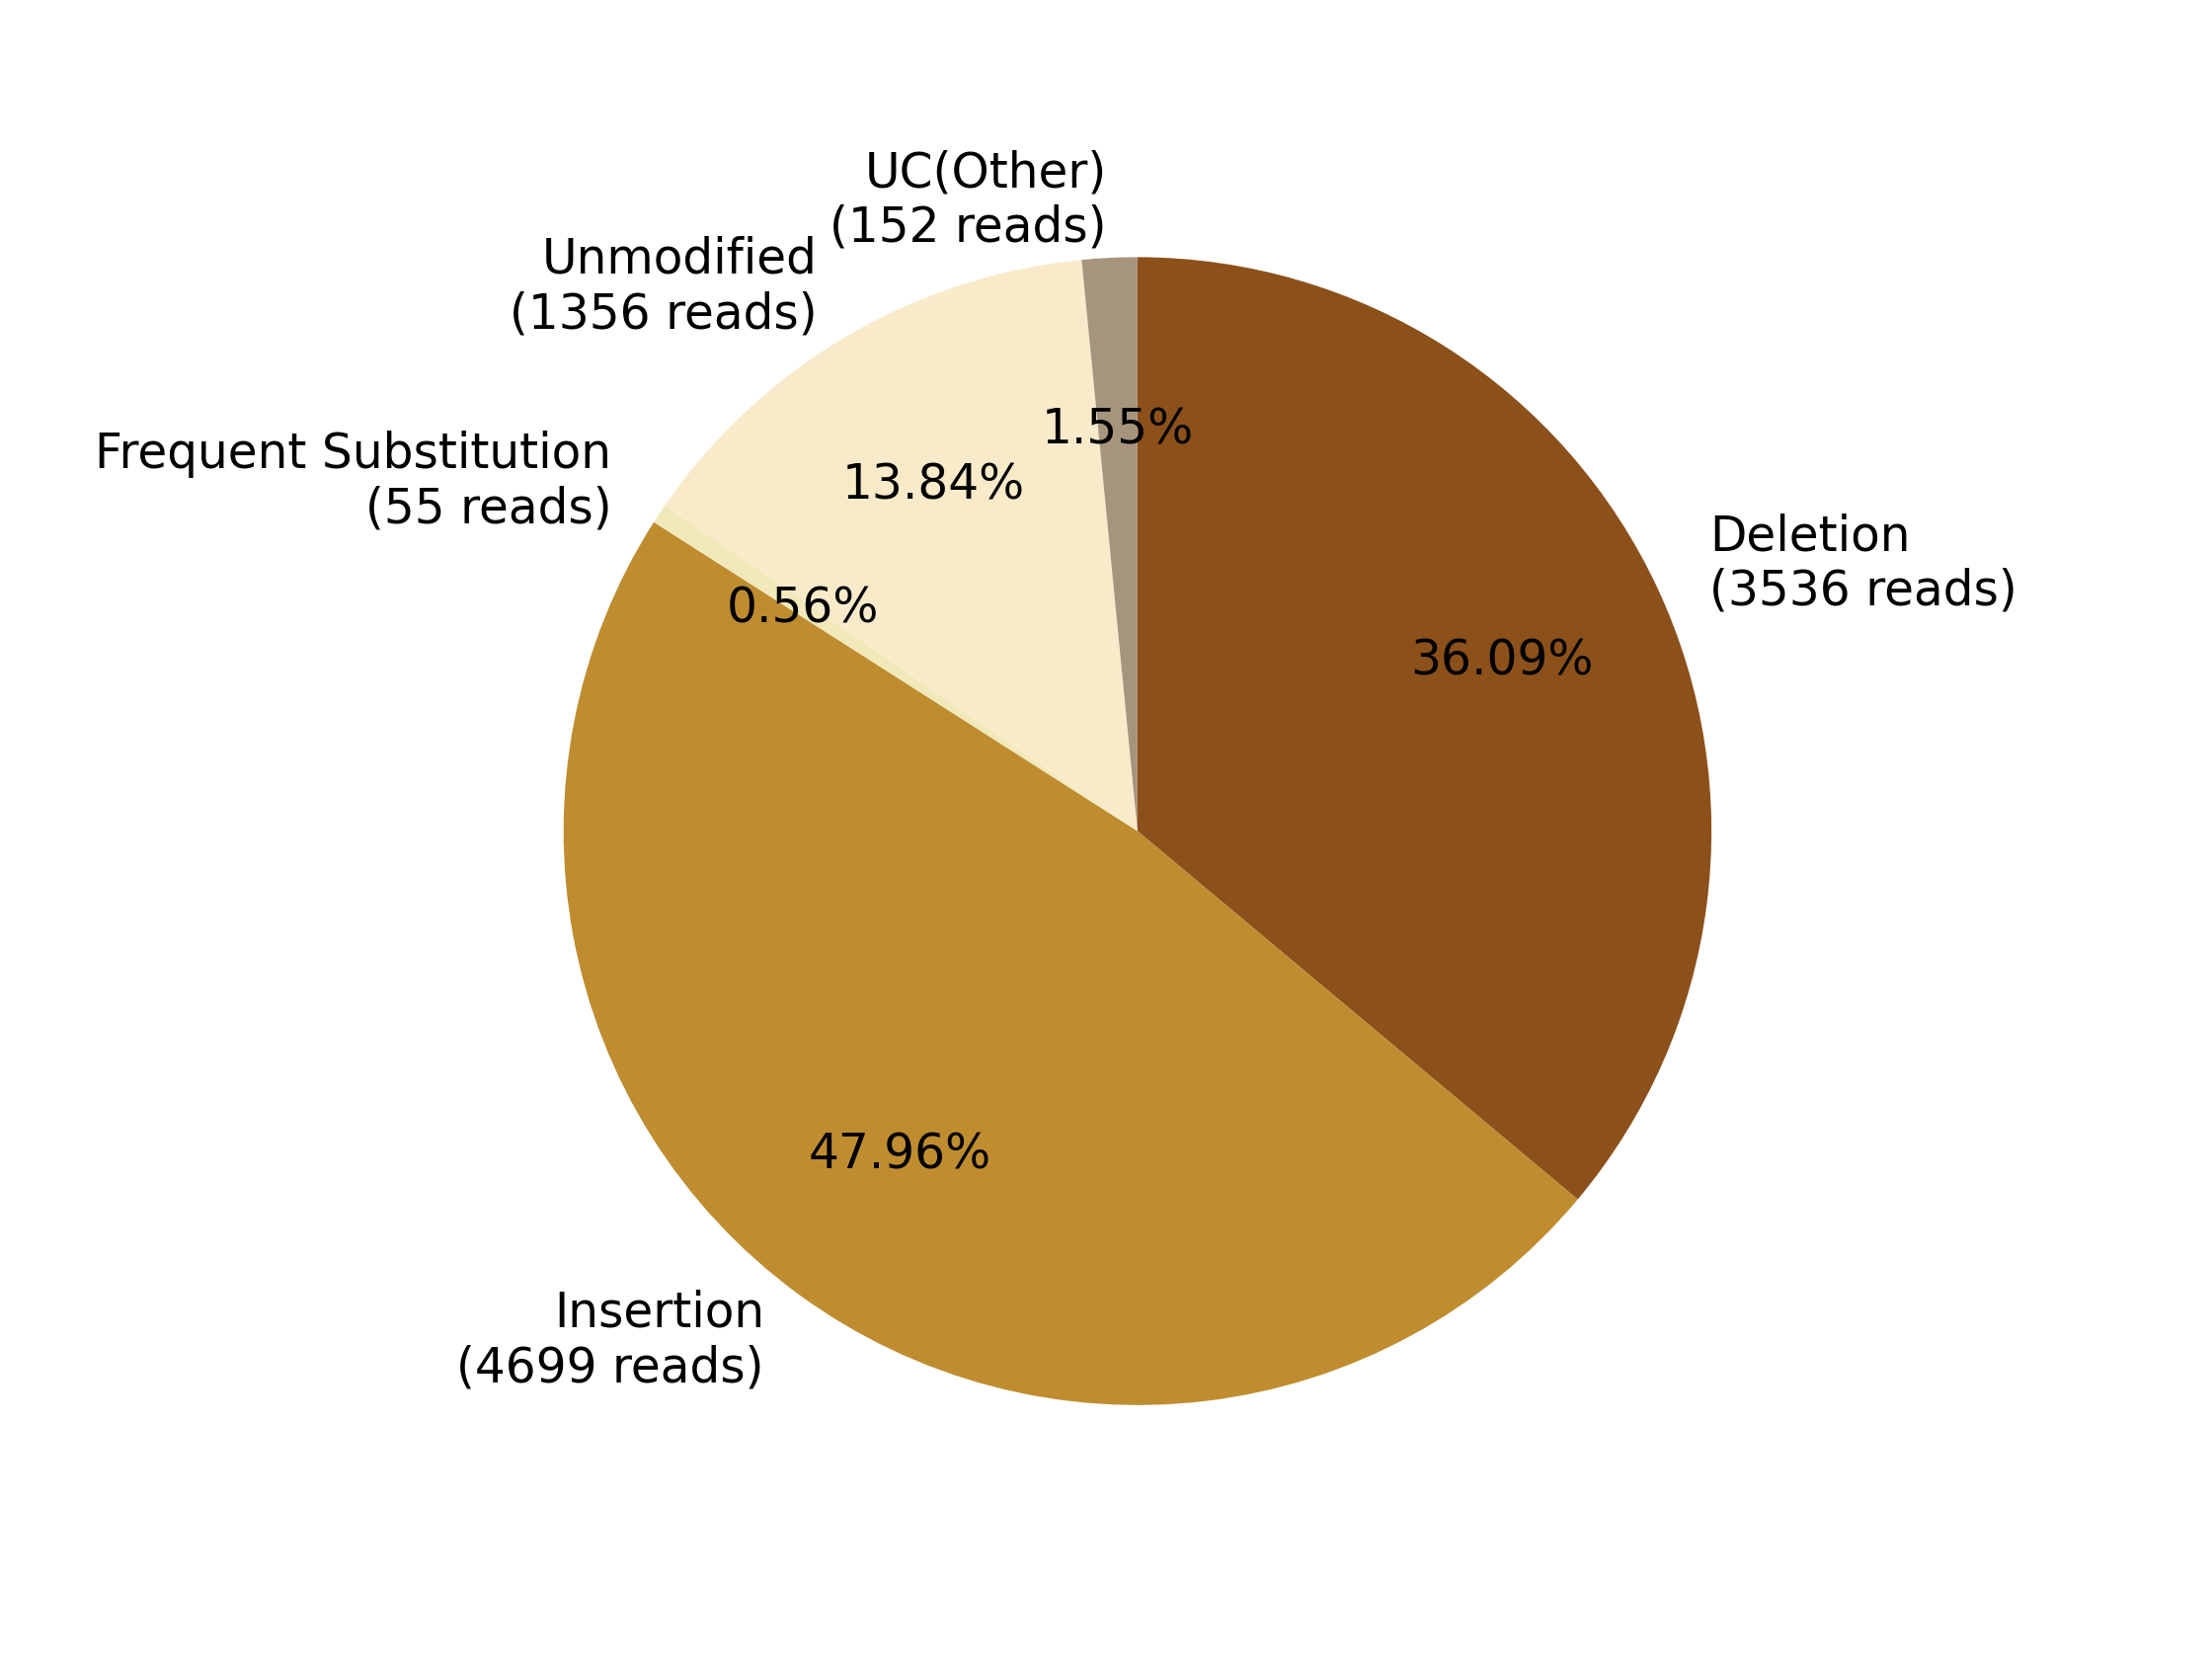

Data behind this chart, as committed beside it:
0, 1, 2, 3, 4, 5, 6, 7
, , Deletion?(3536 reads), Insertion?(4699 reads), Frequent Substitution?(55 reads), Unmodified?(1356 reads), , UC(Other)?(152 reads)
0, 0, 3536, 4699, 55, 1356, 0, 152
0.0, 0.0, 36.09, 47.96, 0.5613, 13.84, 0.0, 1.551
